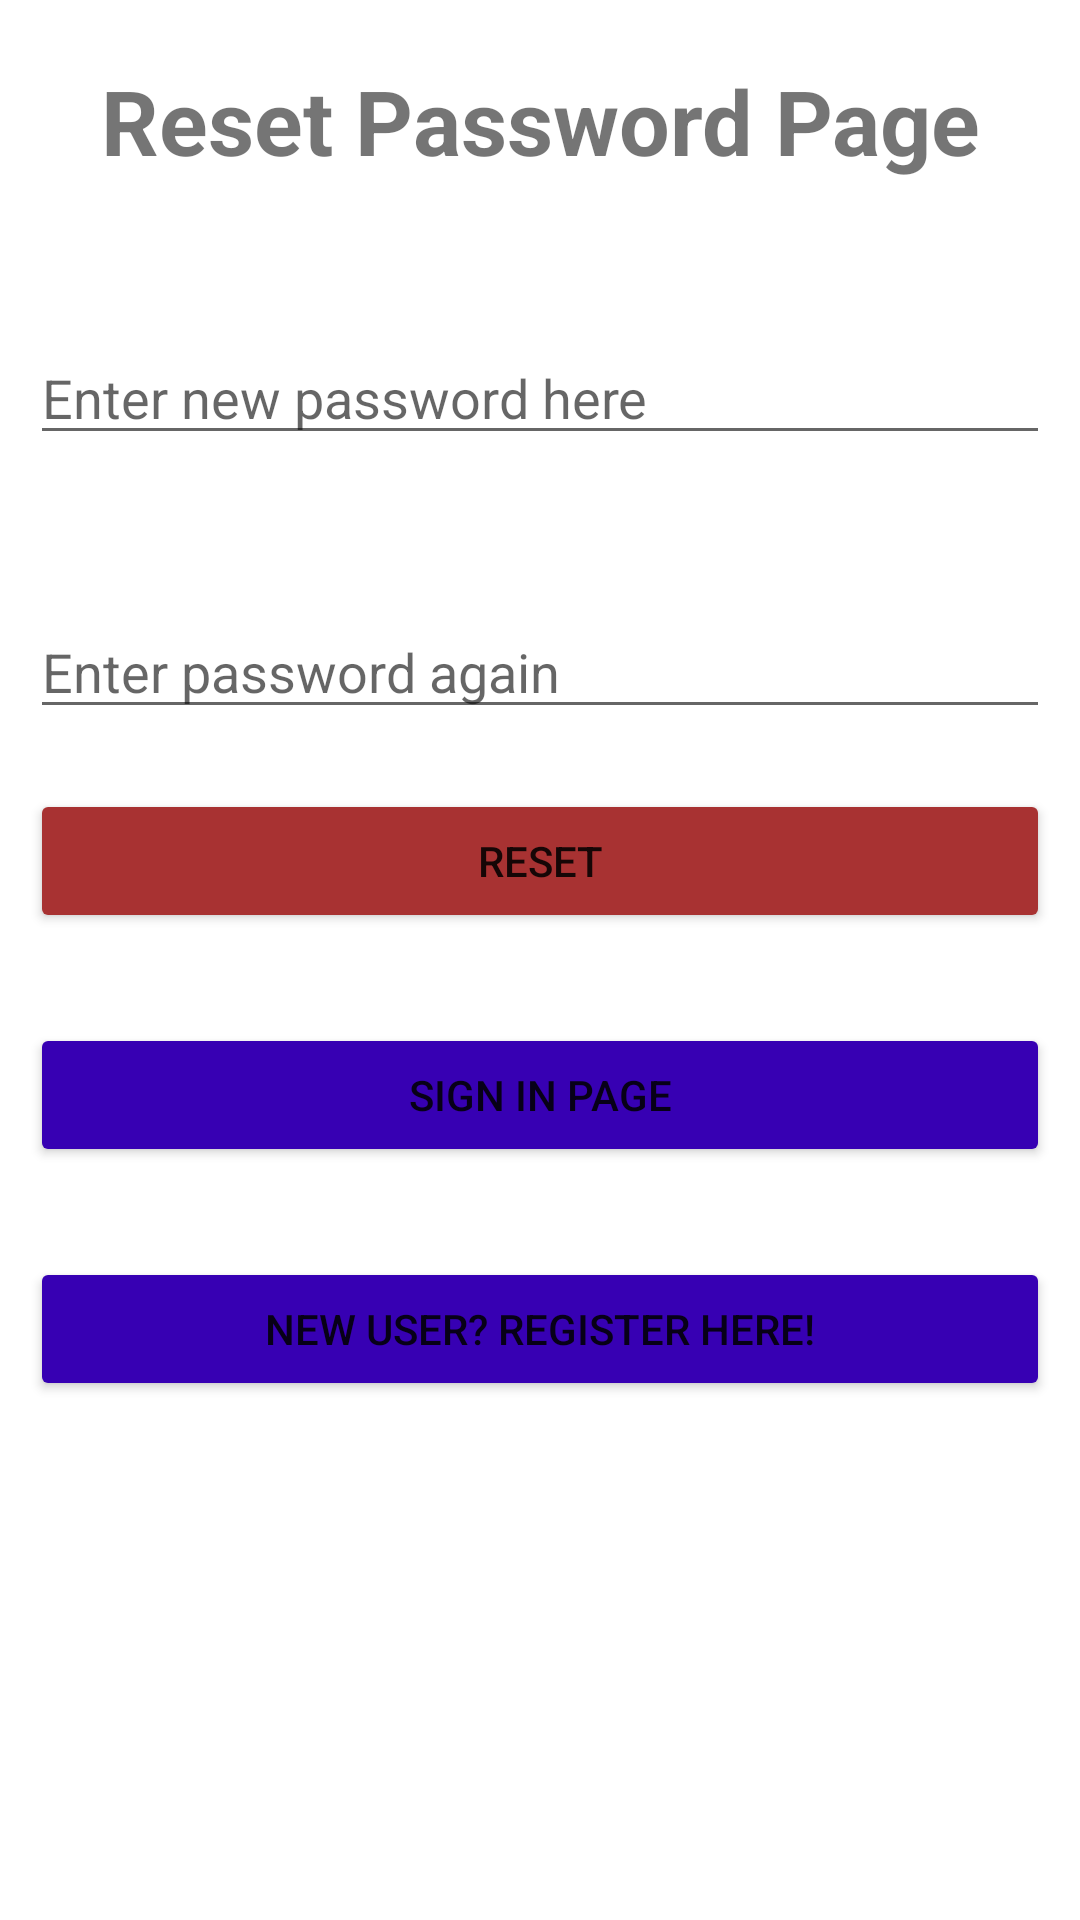

Produce the Android XML layout that renders to this screen, including the resource entries it uses.
<!-- AndroidManifest.xml: application theme Theme.MyLocalPuzzleTheme -->
<!-- res/layout/activity_reset_password.xml -->
<?xml version="1.0" encoding="utf-8"?>
<RelativeLayout xmlns:android="http://schemas.android.com/apk/res/android"
    xmlns:app="http://schemas.android.com/apk/res-auto"
    xmlns:tools="http://schemas.android.com/tools"
    android:layout_width="match_parent"
    android:layout_height="match_parent"
    android:padding="10dp"
    tools:context=".ResetPasswordActivity">

    <ScrollView
        android:layout_width="fill_parent"
        android:layout_height="fill_parent">

        <RelativeLayout
            android:layout_width="match_parent"
            android:layout_height="match_parent">


            <TextView
                android:id="@+id/textviewTitle"
                android:layout_width="match_parent"
                android:layout_height="wrap_content"
                android:text="Reset Password Page"
                android:textAlignment="center"
                android:textSize="30dp"
                android:textStyle="bold"
                android:layout_marginTop="10dp"/>

            <EditText
                android:id="@+id/password"
                android:layout_width="match_parent"
                android:layout_height="wrap_content"
                android:layout_below="@id/textviewTitle"
                android:layout_marginTop="50dp"
                android:hint="Enter new password here"
                android:inputType="textPassword" />

            <EditText
                android:id="@+id/repassword"
                android:layout_width="match_parent"
                android:layout_height="wrap_content"
                android:layout_below="@+id/password"
                android:layout_marginTop="50dp"
                android:hint="Enter password again"
                android:inputType="textPassword" />

            <Button
                android:id="@+id/btnreset"
                android:layout_width="match_parent"
                android:layout_height="wrap_content"
                android:layout_below="@+id/repassword"
                android:layout_marginTop="20dp"
                android:backgroundTint="#a83232"
                android:text="Reset" />

            <Button
                android:id="@+id/btnsignin"
                android:layout_width="match_parent"
                android:layout_height="wrap_content"
                android:layout_below="@+id/btnreset"
                android:layout_marginTop="30dp"
                android:backgroundTint="@color/purple_700"
                android:text="Sign in page" />

            <Button
                android:id="@+id/btnsignup"
                android:layout_width="match_parent"
                android:layout_height="wrap_content"
                android:layout_below="@+id/btnsignin"
                android:layout_marginTop="30dp"
                android:backgroundTint="@color/purple_700"
                android:text="New user? Register here!" />


        </RelativeLayout>

    </ScrollView>
</RelativeLayout>
<!-- resources referenced by this layout -->
<resources>
  <color name="purple_700">#FF3700B3</color>
  <style name="Theme.MyLocalPuzzleTheme" parent="Theme.MaterialComponents.DayNight.DarkActionBar">
          
          <item name="colorPrimary">@color/green</item>
          <item name="colorPrimaryVariant">@color/green_2</item>
          <item name="colorOnPrimary">@color/white</item>
          
          <item name="colorSecondary">@color/teal_200</item>
          <item name="colorSecondaryVariant">@color/teal_700</item>
          <item name="colorOnSecondary">@color/black</item>
          
          <item name="android:statusBarColor" tools:targetApi="l">?attr/colorPrimaryVariant</item>
          
      </style>
  <color name="green">#3DDC84</color>
  <color name="green_2">#3DDC84</color>
  <color name="white">#FFFFFFFF</color>
  <color name="teal_200">#FF03DAC5</color>
  <color name="teal_700">#FF018786</color>
  <color name="black">#FF000000</color>
</resources>
